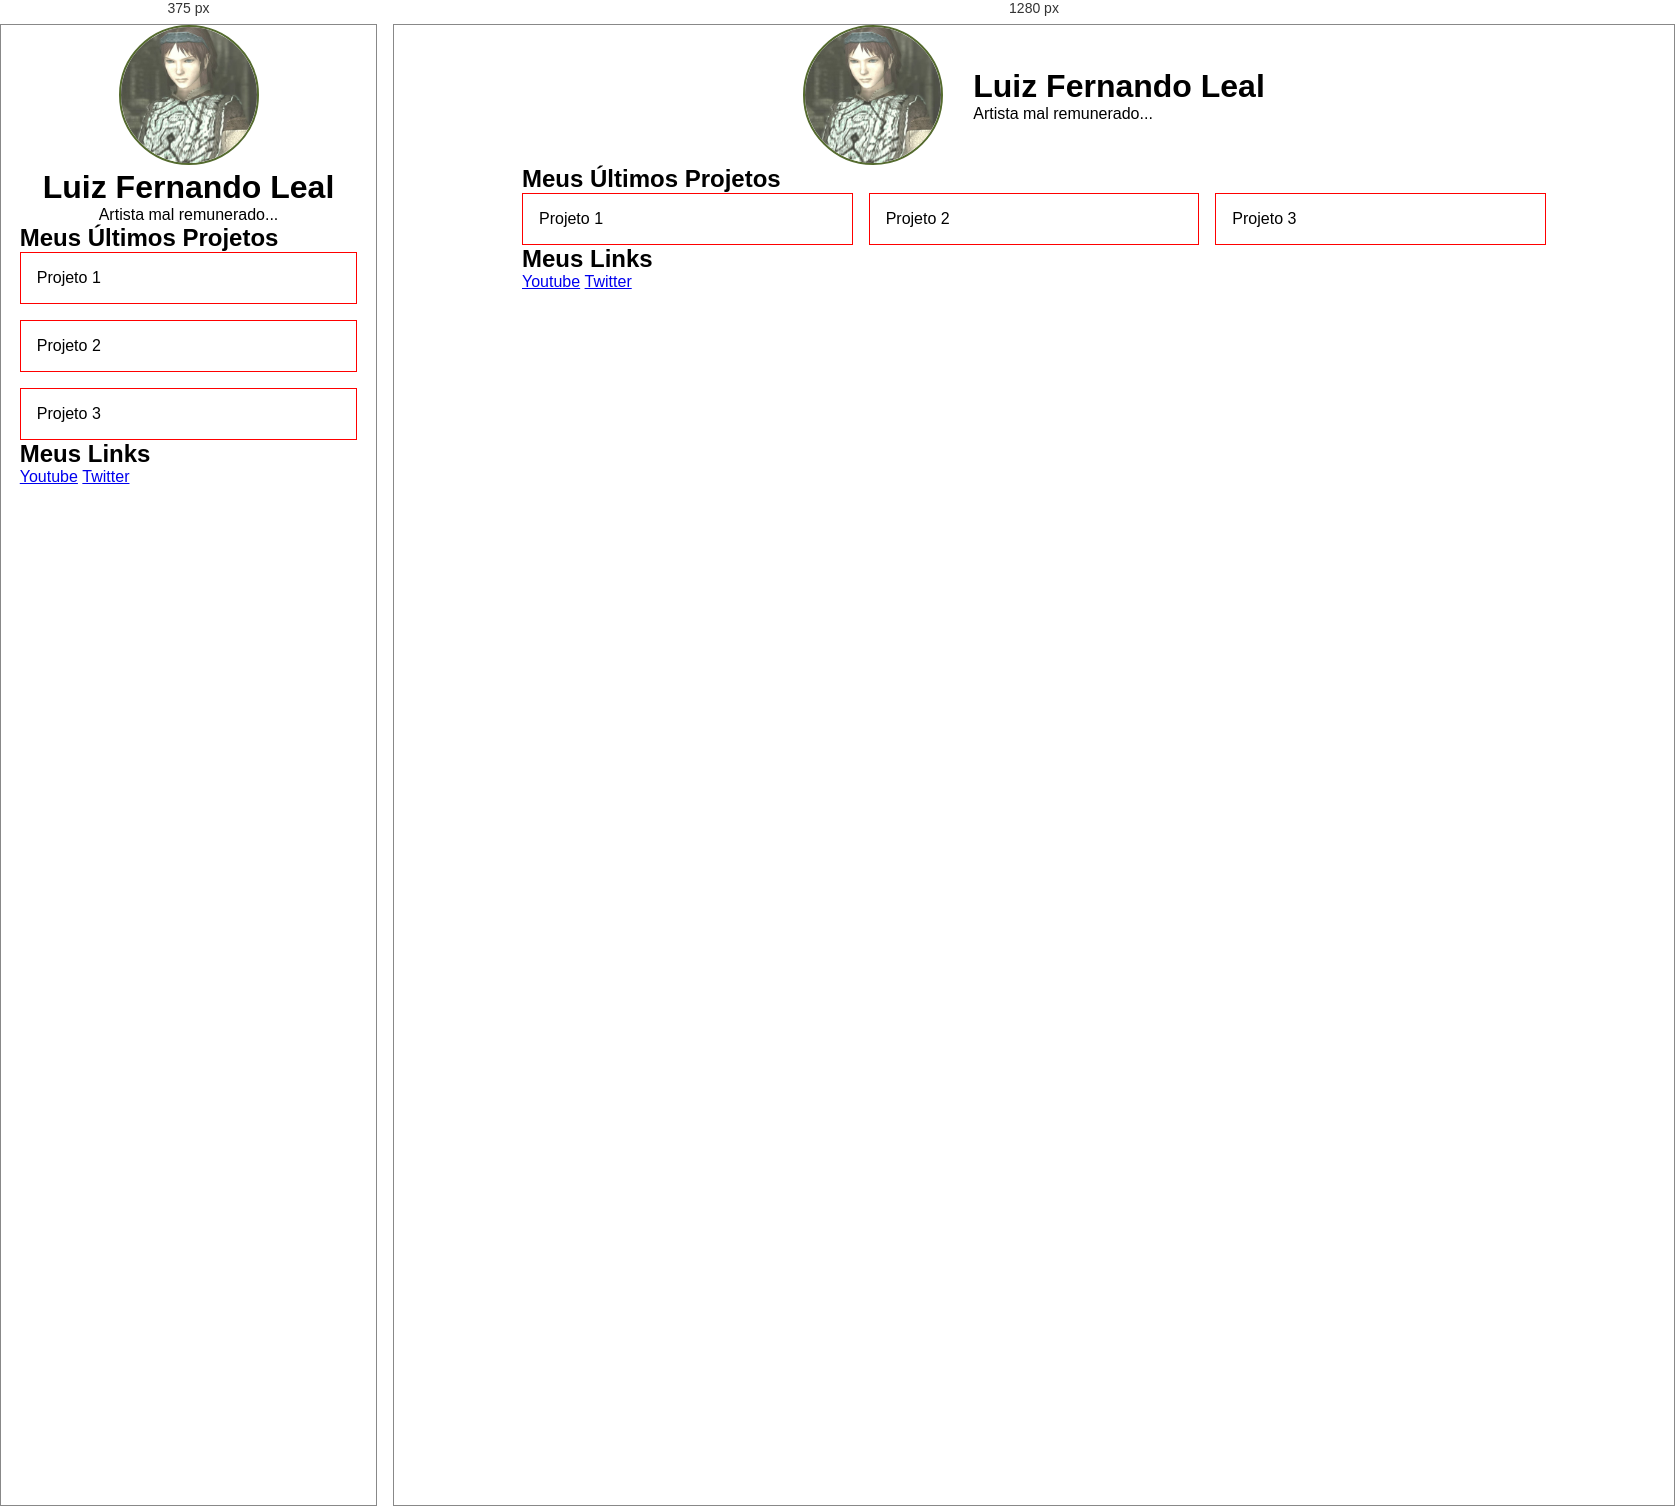
Rendered at 375 px and 1280 px, left to right.

<!-- file: index.html -->
<!DOCTYPE html>
<html lang="en">
<head>
    <meta charset="UTF-8">
    <meta name="viewport" content="width=device-wid, initial-scale=1.0">
    <title>Document</title>
    <link rel="stylesheet" href="style.css">
</head>

<body>
    <header>
        
        <img class="perfil" src="wander.jpeg" alt="foto">
        <div class="titulo">
            <h1>Luiz Fernando Leal</h1>
            <p>Artista mal remunerado...</p>

        </div>
    </header>
    <section>
        <h2>Meus Últimos Projetos</h2>
        <ul class="projetos">
            <li>Projeto 1</li>   
            <li>Projeto 2</li>
            <li>Projeto 3</li>
        </ul>
    </section>
    <footer>
        <h2>Meus Links</h2>
        <ul class="links">
            <li>
                <a href="https://youtube.com/@whylouixs">Youtube</a>
            </li>
            <li>
                <a href="https://x.com/whylouixs">Twitter</a>
            </li>
        </ul>
    </footer>
</body>
</html>

/* @media block from style.css */
@media (min-width: 768px) {
    header {
        display: flex;
        text-align: left;
        gap: 30px;
        justify-content: center;
    }

    .titulo {
    display: flex;
    flex-flow: column;
    justify-content: center;

    
    }
    .projetos {
        grid-template-columns: repeat(auto-fit, minmax(100px, 1fr));


    }

}